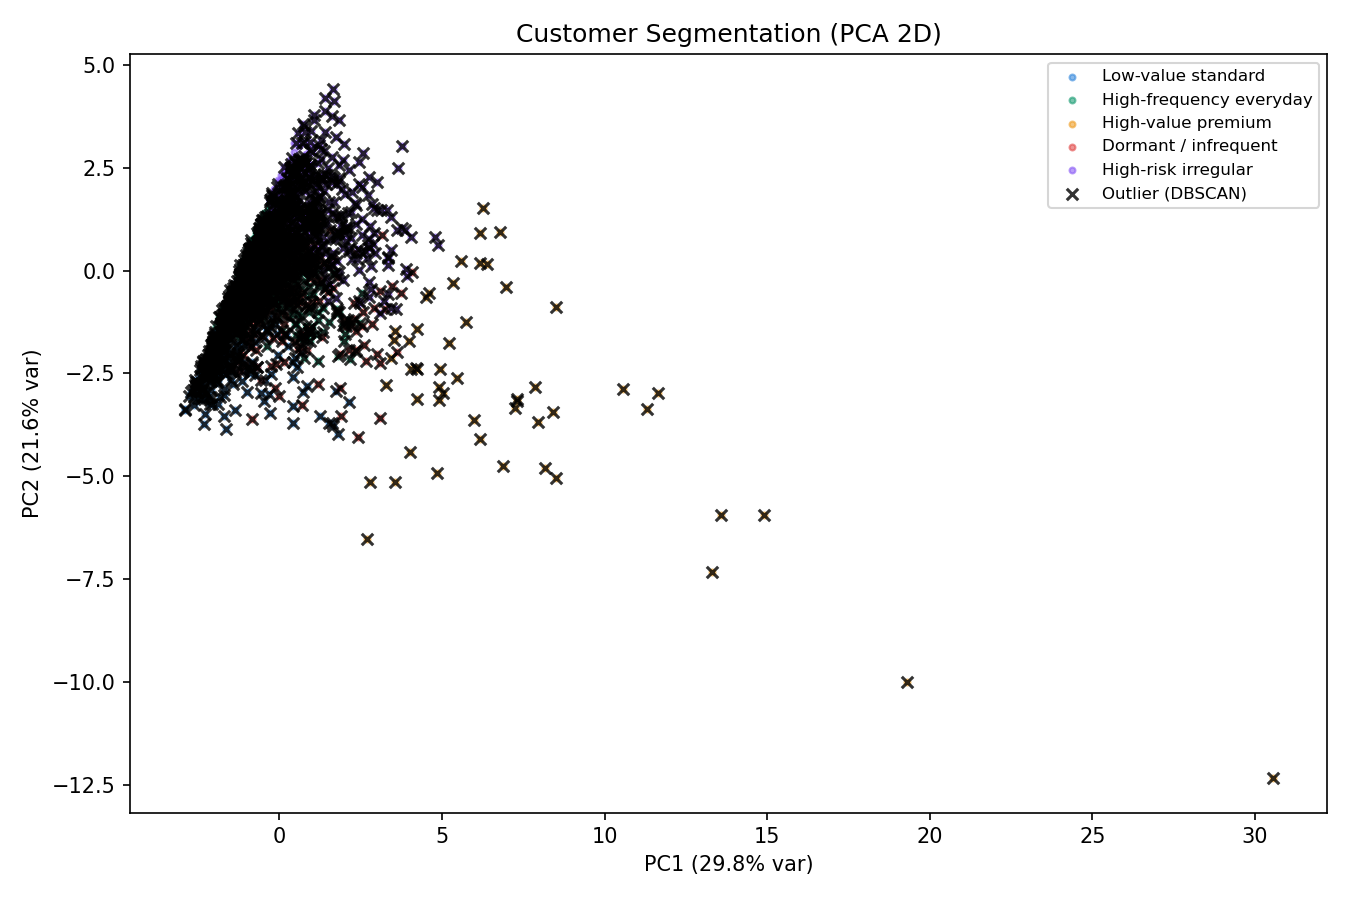

The table this chart was drawn from, first rows:
customer_id, avg_txn_amount, std_txn_amount, total_spend_30d, txn_frequency_30d, night_txn_ratio, weekend_txn_ratio, unique_merchants, unique_categories, avg_geo_distance, high_risk_category_ratio, max_single_txn, segment, segment_label, dbscan_cluster, is_outlier_customer
CUST_002G3YU6, 9691, 6007, 1385861, 143, 0.09091, 0.3287, 125, 18, 3.649, 0.1049, 32866, 1, High-frequency everyday, -1, 1
CUST_00IV1GGX, 473, 323.8, 112095, 237, 0.05063, 0.3291, 192, 18, 3.893, 0.1224, 2156, 1, High-frequency everyday, -1, 1
CUST_012GRDMT, 13495, 8498, 2334588, 173, 0.09827, 0.2312, 151, 18, 6.027, 0.1156, 70458, 1, High-frequency everyday, -1, 1
CUST_035N8CQP, 4575, 3212, 640453, 140, 0.07143, 0.25, 125, 18, 3.794, 0.1, 25609, 1, High-frequency everyday, 0, 0
CUST_049ENULQ, 6984, 4554, 1096472, 157, 0.05732, 0.2357, 130, 17, 4.007, 0.06369, 29246, 1, High-frequency everyday, 1, 0
CUST_04YGYFLQ, 5359, 3061, 289393, 54, 0.05556, 0.3333, 50, 14, 3.245, 0.05556, 14390, 0, Low-value standard, -1, 1
CUST_05802XVX, 13623, 7971, 2670138, 196, 0.06633, 0.25, 160, 17, 3.442, 0.05612, 39285, 1, High-frequency everyday, -1, 1
CUST_05SORHTM, 16207, 11875, 2625532, 162, 0.08025, 0.2531, 138, 17, 3.534, 0.08025, 74687, 1, High-frequency everyday, -1, 1
CUST_06FTLO4Q, 5962, 4530, 1210324, 203, 0.06404, 0.2315, 168, 18, 3.593, 0.07882, 36864, 1, High-frequency everyday, 0, 0
CUST_06WPX2CY, 3774, 2508, 977464, 259, 0.09266, 0.2741, 202, 18, 3.638, 0.06178, 14443, 4, High-risk irregular, 0, 0
CUST_06ZXUNHU, 692.4, 3804, 69928, 101, 0.06931, 0.3267, 93, 16, 12.78, 0.09901, 38477, 3, Dormant / infrequent, -1, 1
CUST_07BTI1RI, 6638, 3445, 657127, 99, 0.0404, 0.2525, 91, 17, 3.677, 0.07071, 16648, 0, Low-value standard, -1, 1
CUST_07K5W1JL, 1332, 1557, 355732, 267, 0.07116, 0.3034, 201, 18, 7.715, 0.05993, 22691, 4, High-risk irregular, -1, 1
CUST_07V882O8, 3859, 2562, 860646, 223, 0.04036, 0.3139, 173, 17, 3.672, 0.08072, 15870, 1, High-frequency everyday, -1, 1
CUST_08J3TRP0, 1764, 1060, 195759, 111, 0.07207, 0.2703, 102, 16, 3.772, 0.07207, 7159, 0, Low-value standard, -1, 1
CUST_08YG0JV1, 5874, 5193, 652022, 111, 0.09009, 0.3333, 103, 15, 3.683, 0.07207, 47891, 0, Low-value standard, -1, 1
CUST_0AOBT328, 7051, 23897, 1219894, 173, 0.09249, 0.3295, 150, 18, 10.04, 0.1156, 316876, 3, Dormant / infrequent, -1, 1
CUST_0ATVZKHI, 42249, 24143, 4900874, 116, 0.07759, 0.3103, 100, 18, 10.53, 0.08621, 143566, 3, Dormant / infrequent, -1, 1
CUST_0B8IC8BB, 7090, 4961, 1481849, 209, 0.0622, 0.3014, 159, 17, 10.1, 0.05263, 51816, 3, Dormant / infrequent, -1, 1
CUST_0BN85P3E, 3499, 1935, 426911, 122, 0.1148, 0.1557, 105, 17, 3.664, 0.09836, 10646, 1, High-frequency everyday, -1, 1
CUST_0DL7U1P8, 1193, 8519, 198000, 166, 0.08434, 0.3072, 130, 18, 5.185, 0.1084, 110202, 1, High-frequency everyday, -1, 1
CUST_0HWOBM3H, 41651, 31450, 2707312, 65, 0.07692, 0.2615, 61, 16, 3.828, 0.07692, 165978, 0, Low-value standard, -1, 1
CUST_0IAAKYTT, 1088, 702.9, 107723, 99, 0.1313, 0.1919, 86, 17, 3.985, 0.09091, 4091, 1, High-frequency everyday, -1, 1
CUST_0ICFMQ0Y, 6430, 15927, 630109, 98, 0.05102, 0.2551, 91, 17, 12.56, 0.06122, 159687, 3, Dormant / infrequent, -1, 1
CUST_0J36TCFK, 6674, 4790, 887627, 133, 0.09774, 0.2331, 120, 18, 4.084, 0.08271, 29122, 1, High-frequency everyday, 0, 0
CUST_0KGAZU41, 4009, 2609, 1078555, 269, 0.09665, 0.3457, 204, 17, 4.023, 0.07807, 21858, 4, High-risk irregular, -1, 1
CUST_0LDALMJE, 2293, 1631, 802411, 350, 0.09429, 0.24, 252, 18, 6.012, 0.07714, 16843, 4, High-risk irregular, -1, 1
CUST_0LDOZY2N, 25923, 18994, 8295226, 320, 0.05937, 0.2313, 237, 18, 3.923, 0.125, 197326, 4, High-risk irregular, -1, 1
CUST_0LJC6WO7, 4973, 3594, 1119013, 225, 0.1067, 0.2844, 174, 18, 3.707, 0.08444, 31432, 4, High-risk irregular, 0, 0
CUST_0MFTG698, 23145, 13676, 2731061, 118, 0.07627, 0.2119, 105, 18, 4.09, 0.1017, 82790, 1, High-frequency everyday, -1, 1
CUST_0MGOQMK3, 6817, 4633, 463555, 68, 0.07353, 0.2941, 64, 17, 3.762, 0.08824, 26977, 0, Low-value standard, -1, 1
CUST_0NWRN57L, 1053, 667.7, 63171, 60, 0.1167, 0.2667, 57, 14, 3.636, 0.05, 3689, 0, Low-value standard, -1, 1
CUST_0PKBO549, 15009, 11469, 4082317, 272, 0.1066, 0.261, 210, 18, 7.152, 0.07721, 145260, 4, High-risk irregular, -1, 1
CUST_0QRAQIK3, 4640, 3004, 1832805, 395, 0.0962, 0.2557, 276, 18, 3.775, 0.07848, 22124, 4, High-risk irregular, -1, 1
CUST_0RWRNBFZ, 4468, 15038, 232316, 52, 0.1154, 0.2885, 50, 16, 18.13, 0.07692, 110218, 3, Dormant / infrequent, -1, 1
CUST_0SQG4EIJ, 1425, 10377, 322155, 226, 0.0885, 0.2655, 180, 18, 8.921, 0.0708, 156543, 3, Dormant / infrequent, -1, 1
CUST_0U92T24D, 4410, 3002, 1001119, 227, 0.07048, 0.2555, 185, 18, 3.699, 0.07489, 19061, 4, High-risk irregular, 0, 0
CUST_0VYHFJLW, 5966, 3840, 912781, 153, 0.1046, 0.2484, 134, 17, 3.707, 0.1111, 21188, 1, High-frequency everyday, -1, 1
CUST_0WBGLMY6, 2796, 1747, 192915, 69, 0.1014, 0.2899, 63, 17, 3.404, 0.1449, 8206, 1, High-frequency everyday, -1, 1
CUST_0WF1HWJH, 5232, 3731, 1103933, 211, 0.08057, 0.3128, 166, 18, 8.267, 0.09005, 35002, 1, High-frequency everyday, -1, 1
CUST_0XI5BJ5D, 9474, 6212, 1165344, 123, 0.05691, 0.2764, 107, 18, 3.737, 0.09756, 44159, 1, High-frequency everyday, -1, 1
CUST_0Y8JWVHP, 2181, 1318, 405686, 186, 0.0914, 0.2796, 161, 17, 3.905, 0.07527, 7338, 1, High-frequency everyday, -1, 1
CUST_0YU3U8IZ, 20807, 13800, 2184706, 105, 0.09524, 0.2571, 93, 17, 3.977, 0.0381, 96742, 0, Low-value standard, -1, 1
CUST_0Z92JN67, 2055, 8408, 505645, 246, 0.06911, 0.2073, 197, 18, 12.08, 0.08943, 117906, 3, Dormant / infrequent, -1, 1
CUST_10BAF4JG, 2593, 1934, 726137, 280, 0.07857, 0.2857, 217, 18, 3.902, 0.075, 20695, 4, High-risk irregular, 0, 0
CUST_10C9IX6R, 11819, 9072, 1820156, 154, 0.05844, 0.2662, 125, 16, 3.585, 0.07792, 60307, 0, Low-value standard, -1, 1
CUST_11PV58Y9, 23968, 16961, 2300948, 96, 0.1458, 0.3021, 94, 17, 3.629, 0.1146, 91978, 1, High-frequency everyday, -1, 1
CUST_1231YV2S, 36436, 24340, 6740747, 185, 0.09189, 0.2703, 155, 18, 3.979, 0.08649, 149205, 4, High-risk irregular, -1, 1
CUST_127MY89S, 10221, 7654, 592806, 58, 0.1552, 0.2931, 55, 15, 4.148, 0.06897, 44981, 0, Low-value standard, -1, 1
CUST_1284SEC2, 9500, 5728, 1975948, 208, 0.08173, 0.3029, 165, 18, 3.511, 0.07692, 44014, 1, High-frequency everyday, 0, 0
CUST_12SBA62T, 1760, 12807, 439878, 250, 0.092, 0.296, 195, 18, 6.644, 0.1, 203236, 4, High-risk irregular, -1, 1
CUST_132AN417, 2645, 1480, 301503, 114, 0.08772, 0.3333, 102, 17, 3.812, 0.07895, 7325, 1, High-frequency everyday, -1, 1
CUST_13C9XQYM, 2016, 1256, 133087, 66, 0.07576, 0.303, 60, 15, 3.579, 0.1061, 6103, 0, Low-value standard, -1, 1
CUST_13LM7E41, 5519, 3604, 645721, 117, 0.05983, 0.2991, 107, 17, 3.966, 0.07692, 22144, 1, High-frequency everyday, 1, 0
CUST_13N3BZT9, 3707, 2282, 426275, 115, 0.1043, 0.2609, 107, 17, 4.128, 0.08696, 14656, 1, High-frequency everyday, -1, 1
CUST_15DTOZ5S, 3455, 1987, 1150408, 333, 0.08408, 0.2793, 244, 18, 3.793, 0.1291, 11632, 4, High-risk irregular, -1, 1
CUST_15FBS4WV, 4856, 3994, 747876, 154, 0.0974, 0.2273, 128, 17, 9.604, 0.0974, 31379, 3, Dormant / infrequent, -1, 1
CUST_16KJ752H, 1022, 3982, 149164, 146, 0.06164, 0.3219, 122, 17, 13.04, 0.07534, 48405, 3, Dormant / infrequent, -1, 1
CUST_16UXF5GZ, 1064, 727.8, 68092, 64, 0.03125, 0.2969, 61, 16, 3.733, 0.04688, 3730, 0, Low-value standard, -1, 1
CUST_1737SUUD, 2492, 31019, 672714, 270, 0.07778, 0.3037, 214, 18, 6.508, 0.0963, 509342, 4, High-risk irregular, -1, 1
... 1,940 more rows
